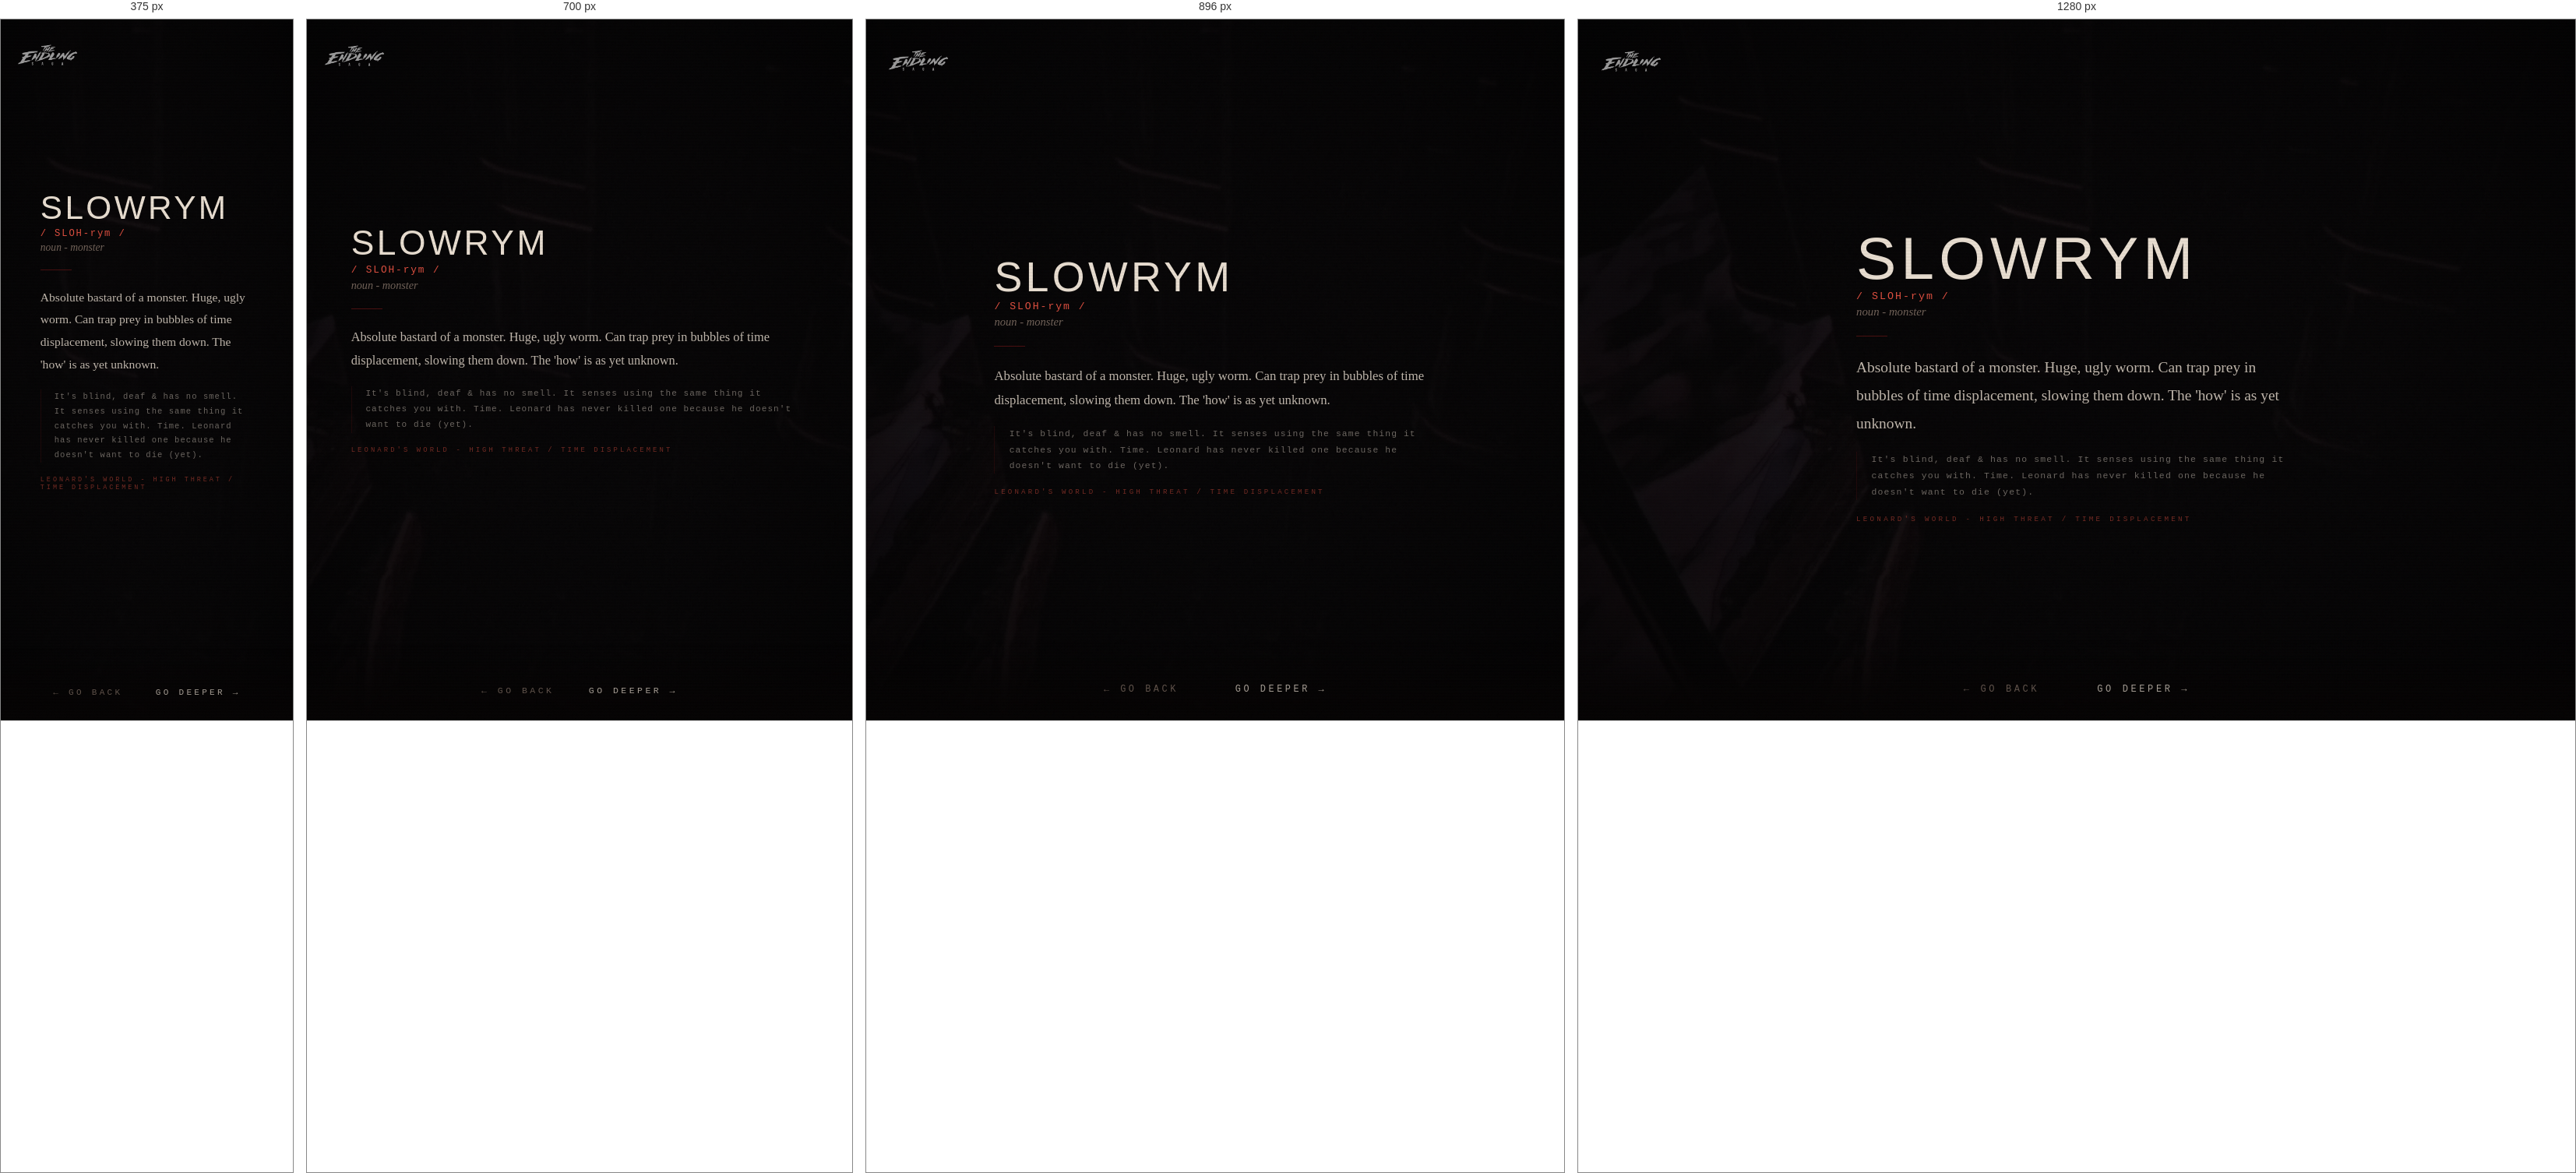
Rendered at 375 px, 700 px, 896 px and 1280 px, left to right.

<!-- file: gloss-slowrym.html -->
<!DOCTYPE html>
<html lang="en">
<head>
  <link rel="icon" type="image/jpeg" href="/favicons/es-favicon-2.jpg">
  <meta charset="UTF-8">
  <meta name="viewport" content="width=device-width, initial-scale=1.0">
  <title>THE ENDLING SAGA - SLOWRYM</title>
  <!-- Social card / Open Graph -->
  <meta property="og:title" content="The Endling Saga">
  <meta property="og:description" content="An interface to a fictional engine. You will know it when you see it.">
  <meta property="og:image" content="https://theendlingsaga.io/social/social-card-1.jpg">
  <meta property="og:url" content="https://theendlingsaga.io/nodes/gloss-slowrym.html">
  <meta property="og:type" content="website">
  <meta property="og:site_name" content="The Endling Saga">
  <meta name="twitter:card" content="summary_large_image">
  <meta name="twitter:title" content="The Endling Saga">
  <meta name="twitter:description" content="An interface to a fictional engine. You will know it when you see it.">
  <meta name="twitter:image" content="https://theendlingsaga.io/social/social-card-1.jpg">
  <meta name="twitter:image:alt" content="The Endling Saga">
  <link rel="stylesheet" href="../css/engine.css">
</head>
<body>
<div id="page-transition" class="page-transition"></div>
<div class="site-logo"><a href="../index.html"><img src="../images/misc/main-endling-saga-logo.png" alt="The Endling Saga"></a></div>
<main class="engine-page zone-engine">
  <div class="bg-image vignette" style="background-image:url('/images/misc/engine-exterior-5.JPG'); filter:brightness(0.2) saturate(0.5);"></div>
  <div class="content" style="padding-top:3rem;z-index:10;position:relative;">
    <div class="glossary-wrap">
      <div class="glossary-term">SLOWRYM</div>
      <div class="glossary-pronounce">/ SLOH-rym /</div>
      <div class="glossary-pos">noun - monster</div>
      <div class="glossary-divider"></div>
      <div class="glossary-def">Absolute bastard of a monster. Huge, ugly worm. Can trap prey in bubbles of time displacement, slowing them down. The 'how' is as yet unknown.</div>
      <div class="glossary-lore">It's blind, deaf & has no smell. It senses using the same thing it catches you with. Time. Leonard has never killed one because he doesn't want to die (yet).</div>
      <div class="glossary-world">LEONARD'S WORLD - HIGH THREAT / TIME DISPLACEMENT</div>
    </div>
  </div>
</main>
<nav class="node-nav">
  <button id="btn-back" class="nav-btn">← go back</button>
  <button id="btn-deeper" class="nav-btn deeper">go deeper →</button>
</nav>
<script src="../js/engine.js"></script>
<script>
initDeeperButton([
  { url: 'leonard.html', weight: 2 },
  { url: 'gloss-kwathlegonx.html', weight: 1 },
  { url: 'agnar.html', weight: 1 },
  { url: 'img-leonard-four.html', weight: 2 },
  { url: 'img-leonard-hates-butter.html', weight: 2 },
  { url: 'vid-leonard-theme.html', weight: 2 },
  { url: 'img-leonard-one.html', weight: 2 },
  { url: 'img-leonard-vs-kwath.html', weight: 2 },
  { url: 'img-leonard-hi.html', weight: 2 },
  { url: 'gloss-voidhunter.html', weight: 1 },
]);
</script>
</body>
</html>

/* @media block from engine.css */
@media (max-width:768px) {
  .content { padding:1.5rem; gap:1.2rem; }
  .node-nav { gap:2.5rem; }
  .site-logo { top:1.2rem; left:1.2rem; }
  .node-image { max-height:42vh; }
  .enter-btn { padding:0.8rem 2rem; letter-spacing:0.35em; }
  .audio-controls { gap:1rem; }
  .novel-reader { padding:1rem; }
  .glossary-wrap { padding:1.5rem; }
}

/* @media block from engine.css */
@media (max-width: 600px) {
  .char-layout { flex-direction: column; align-items: center; }
  .char-image { width: 100%; max-width: 260px; }
  .char-text { text-align: center; }
}

/* @media block from engine.css */
@media (max-width: 600px) {
  .char-inner { flex-direction: column; align-items: center; }
  .char-portrait { width: 100%; max-width: 240px; }
  .char-body { text-align: center; }
  .char-body .node-text { text-align: left; }
}

/* @media block from engine.css */
@media (max-width: 640px) {
  .char-layout-v2,
  .char-layout-v2.landscape {
    grid-template-columns: 1fr;
  }
  .char-portrait { max-width: 220px; margin: 0 auto; display: block; }
  .char-name { text-align: center; }
  .char-designation { text-align: center; }
  .char-layout-v2 .char-portrait { max-height: 38vh; }
  .char-scroll-body { max-height: none; overflow-y: visible; }
  /* Page is exactly as tall as content; margin below the block guarantees
     scrollable clearance above the fixed nav. */
  .char-page { min-height: auto; padding: 5rem 1.5rem 2rem; }
  .char-page .char-layout-v2 { margin-bottom: 9rem; }
}

/* @media block from engine.css */
@media (min-width: 641px) and (max-width: 1024px) {
  .char-layout-v2:not(.landscape) .char-portrait { max-height: 52vh; }
  /* Reliable scroll clearance via margin on the content block, not container padding */
  .char-page { min-height: auto; padding-bottom: 2rem; }
  .char-page .char-layout-v2 { margin-bottom: 9rem; }
}

/* @media block from engine.css */
@media (max-width: 760px) {
  .engine-page {
    height: auto;
    min-height: 100vh;
    overflow-y: auto;
    overflow-x: hidden;
    justify-content: center;
    padding-top: 4.5rem;
    padding-bottom: 6rem;
  }
  /* Modest spacer for text-heavy pages so the last line clears the nav.
     Single-image pages stay centred (their content fits, so center wins and
     the small spacer is harmless). */
  .engine-page .content::after,
  .char-page .char-layout-v2::after {
    content: '';
    display: block;
    width: 100%;
    height: 3rem;
    flex: 0 0 auto;
  }
  /* Character pages (taller stacks) start from top and get a real spacer */
  .engine-page.char-page {
    height: auto;
    min-height: 100vh;
    overflow-y: auto;
    justify-content: flex-start;
  }
  .char-page .char-layout-v2::after { height: 7rem; }
  /* Keep background image pinned as a backdrop while content scrolls */
  .engine-page > .bg-image { position: fixed; }
  /* Location coordinate text: lift above the nav on narrow screens so it
     doesn't sit behind the buttons. */
  .coordinates {
    bottom: 4.5rem;
    right: 1rem;
    font-size: 0.45rem;
    opacity: 0.2;
  }
}